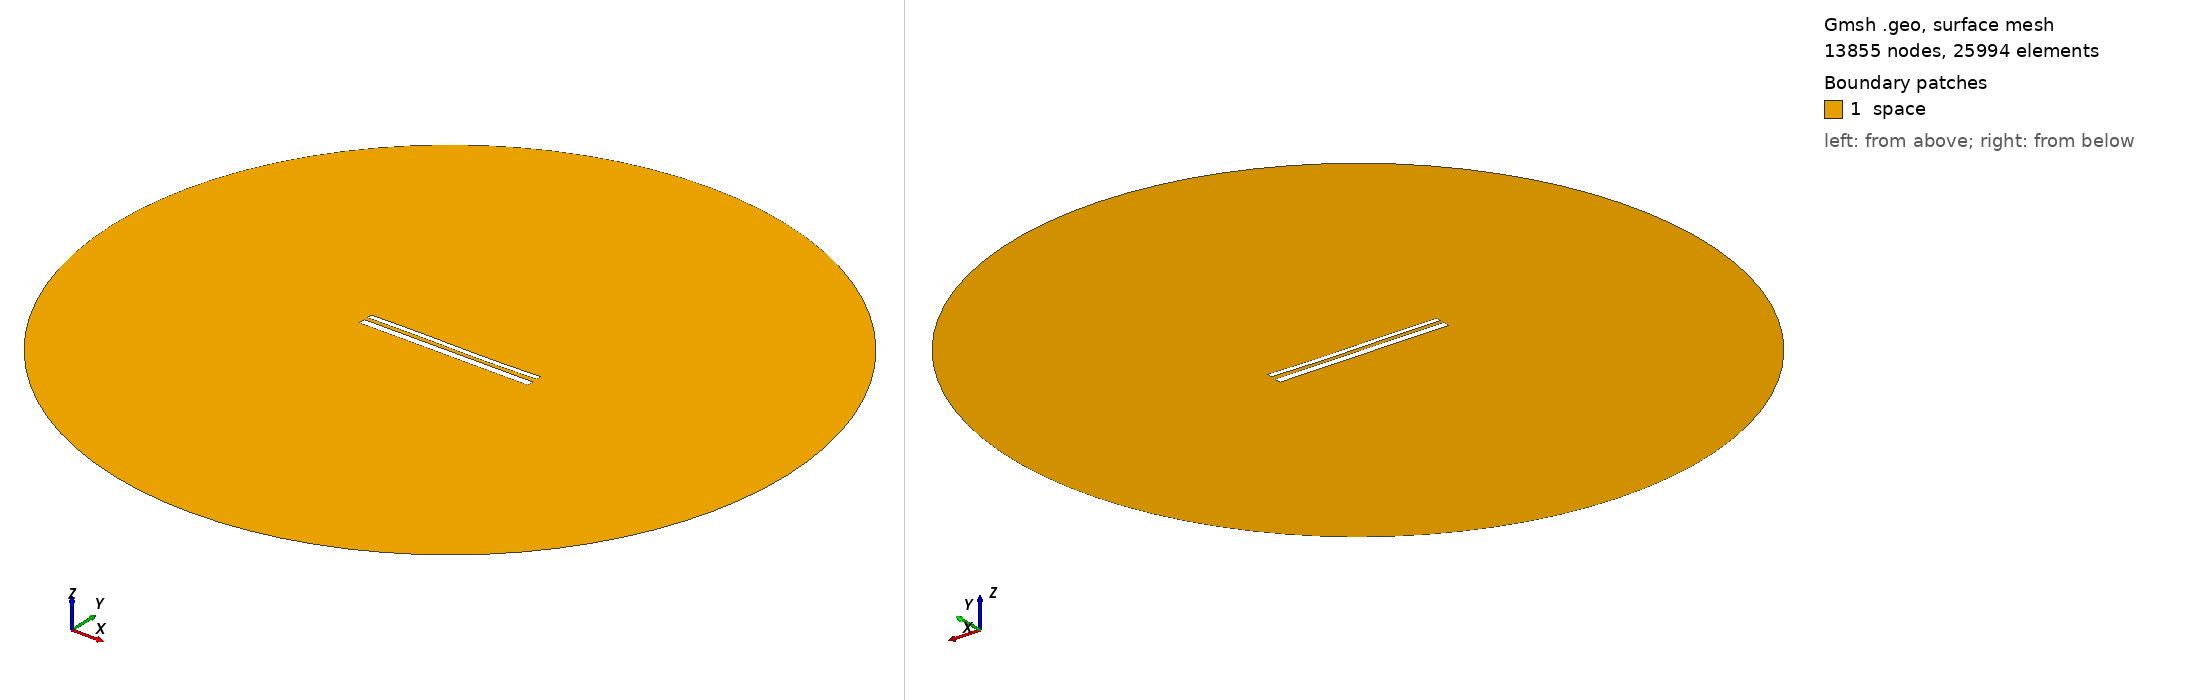

Gmsh geometry script, surface-meshed: 13855 nodes, 25994 surface elements. Boundary patches (legend numbers): 1 space. Left view from above one corner, right view from below the opposite corner. Legend entries are the model's physical surfaces. The drawing asked Gmsh for element sizes between 1% and 20% of the model's largest extent; the script's own settings can give other sizes.

=== 11173.geo (drawn) ===
//---------------------------------------
// Geometry kernel
//---------------------------------------

SetFactory("OpenCASCADE");



//---------------------------------------
// Parameters of the geometry
//---------------------------------------

// Overetch of the upper plate
overetch = 0.375;

// Distance between the plates
distance = 2.0;

// Discretization over the x axis (for the deformation)
nx = 50; 

// Length of the plate
L = 100 - overetch; 

// Number of modes
n = 4; 

// 1st mode coefficient
coeff(1) = 0.15;
beta(1) = 0.596864 * 3.1415926535 / L;

// 2nd mode coefficient
coeff(2) = -0.075;
beta(2) = 1.49418 * 3.1415926535 / L;

// 3rd mode coefficient
coeff(3) = 0.15;
beta(3) = 2.50025 * 3.1415926535 / L;

// 4th mode coefficient
coeff(4) = 0.0;
beta(4) = 3.49999 * 3.1415926535 / L;



//---------------------------------------
// Upper plate (deformed rectangle)
//---------------------------------------

// Coordiantes of the upper plate
xmin = -50;
xmax = 50 - overetch;

// Height of the upper plate
yheight = 4 - 2 * overetch;

// Indexes of the points
UpperID[] = {};
LowerID[] = {};
LeftID[] = {};
RightID[] = {};

// Point index
p = 1;

// Horizontal edges
For i In {1:nx}
    x = xmin + (i-1)*(xmax - xmin)/(nx-1);

    y_bottom = distance / 2 + overetch;
    For j In {1:n}
        C = (Cosh(beta(j)*L) + Cos(beta(j)*L)) / (Sinh(beta(j)*L) + Sin(beta(j)*L));
        y_bottom  = y_bottom + coeff(j) * (Cosh(beta(j)*(x+50)) - Cos(beta(j)*(x+50)) - C * (Sinh(beta(j)*(x+50)) - Sin(beta(j)*(x+50))));
    EndFor

    y_top = y_bottom + yheight;

    Point(p) = {x, y_top, 0, 1.0};
    UpperID[i] = p;
    p = p + 1;

    Point(p) = {x, y_bottom, 0, 1.0};
    LowerID[i] = p;
    p = p + 1;
EndFor

// Create point lists
UpperPts[] = {}; LowerPts[] = {};
For i In {1:nx}
  UpperPts[] += {UpperID[i]};
  LowerPts[] += {LowerID[i]};
EndFor

// Build splines
Spline(1) = {UpperPts[]};
Spline(2) = {LowerPts[]};
Line(3) = {LowerPts[nx-1], UpperPts[nx-1]};
Line(4) = {LowerPts[0], UpperPts[0]};

// Build the plane surface
Curve Loop(1) = {2, 3, -1, -4};
Plane Surface(1) = {1};



//---------------------------------------
// Lower plate (rectangle)
//---------------------------------------

// Vertices
Point(1001) = {-50, -1, 0, 1.0};
Point(1002) = { 50, -1, 0, 1.0};
Point(1003) = { 50,  -5, 0, 1.0};
Point(1004) = {-50,  -5, 0, 1.0};

// Edges
Line(5) = {1001, 1002};
Line(6) = {1002, 1003};
Line(7) = {1003, 1004};
Line(8) = {1004, 1001};

// Plane surface
Line Loop(2) = {5, 6, 7, 8};
Plane Surface(2) = {2}; 



//---------------------------------------
// Outer (fictious) boundary
//---------------------------------------

// Points
Point(1005) = {0, 0, 0};       // Center
Point(1006) = {200, 0, 0};     // Start point
Point(1007) = {0, 200, 0};     // 90 degrees
Point(1008) = {-200, 0, 0};    // 180 degrees
Point(1009) = {0, -200, 0};    // 270 degrees

// Circle arcs (each needs start, center, end)
Circle(9) = {1006, 1005, 1007};
Circle(10) = {1007, 1005, 1008};
Circle(11) = {1008, 1005, 1009};
Circle(12) = {1009, 1005, 1006};

// Plane surface for the entire domain
Curve Loop(3) = {9, 10, 11, 12};
Surface(3) = {3};

// Subtract the plates from the whole domain to obtain the actual domain where we want to solve the equations
BooleanDifference{ Surface{3}; Delete; }{ Surface{1}; Surface{2}; Delete; }




//---------------------------------------
// Transfinite Lines/Curves
//---------------------------------------

// Set the number of points on the boundaries
r = 7;

// Plates
Transfinite Curve {1, 2} = 50*r Using Progression 1;
Transfinite Curve {3, 4} = 2*r Using Progression 1;
Transfinite Line {5, 7} = 50*r Using Progression 1;
Transfinite Line {6, 8} = 2*r Using Progression 1;

// Outer boundary
Transfinite Line {9, 10, 11, 12} = 20 Using Progression 1;



//---------------------------------------
// Physical groups
//---------------------------------------                

// Physical curves (boundaries)
Physical Line("force_segment", 10) = {2};
Physical Line("upper_plate", 11) = {1, 3, 4};
Physical Line("lower_plate", 12) = {5, 6, 7, 8};
Physical Line("boundary", 20) = {9, 10, 11, 12};

// Physical Surfaces
Physical Surface("space", 30) = {3};



//---------------------------------------
// 6. Generate the Mesh
//---------------------------------------

// 2D mesh generation
Mesh 2;
